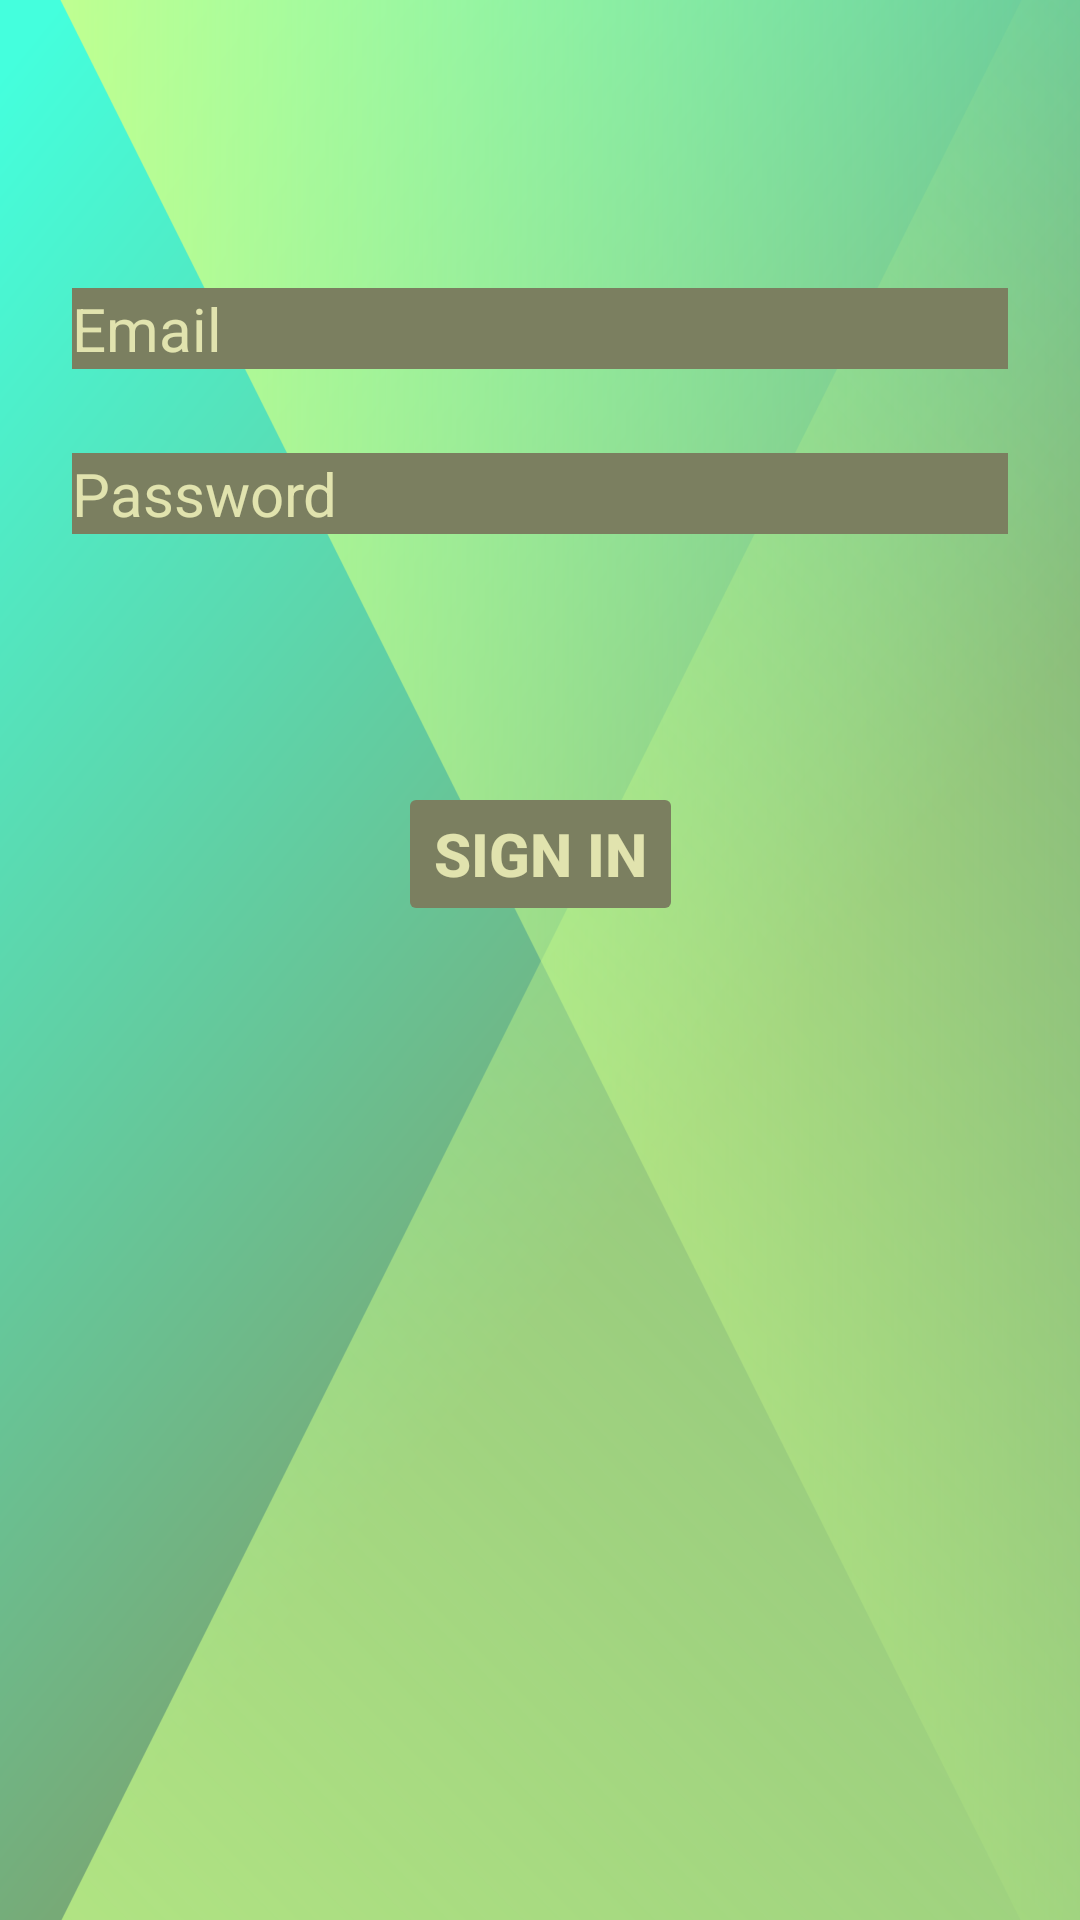

Android layout source for this screen:
<!-- AndroidManifest.xml: application theme Theme.TMS_AnOnl_17_Lesson_29 -->
<!-- res/layout/fragment_login.xml -->
<?xml version="1.0" encoding="utf-8"?>
<androidx.constraintlayout.widget.ConstraintLayout
    xmlns:android="http://schemas.android.com/apk/res/android"
    xmlns:app="http://schemas.android.com/apk/res-auto"
    xmlns:tools="http://schemas.android.com/tools"
    android:id="@+id/container"
    android:layout_width="match_parent"
    android:layout_height="match_parent"
    android:paddingBottom="@dimen/fragment_vertical_margin"
    android:paddingLeft="@dimen/fragment_horizontal_margin"
    android:paddingRight="@dimen/fragment_horizontal_margin"
    android:paddingTop="@dimen/fragment_vertical_margin"
    tools:context=".ui.login.LoginFragment">

    <ImageView
        android:id="@+id/imageBackgroundFragment"
        android:layout_width="600dp"
        android:layout_height="800dp"
        android:src="@drawable/backgrounfragments"
        app:layout_constraintBottom_toBottomOf="parent"
        app:layout_constraintEnd_toEndOf="parent"
        app:layout_constraintStart_toStartOf="parent"
        app:layout_constraintTop_toTopOf="parent" />

    <EditText
        android:id="@+id/username"
        android:layout_width="0dp"
        android:layout_height="wrap_content"
        android:layout_marginStart="24dp"
        android:layout_marginTop="96dp"
        android:layout_marginEnd="24dp"
        android:background="#7B7F60"
        android:hint="@string/prompt_email"
        android:inputType="textEmailAddress"
        android:selectAllOnFocus="true"
        android:textColorHint="#E1E3AE"
        android:textSize="20sp"
        app:layout_constraintEnd_toEndOf="parent"
        app:layout_constraintStart_toStartOf="parent"
        app:layout_constraintTop_toTopOf="parent" />

    <EditText
        android:id="@+id/password"
        android:layout_width="0dp"
        android:layout_height="wrap_content"
        android:layout_marginStart="24dp"
        android:layout_marginTop="28dp"
        android:layout_marginEnd="24dp"
        android:background="#7B7F60"
        android:hint="@string/prompt_password"
        android:imeActionLabel="@string/action_sign_in_short"
        android:imeOptions="actionDone"
        android:inputType="textPassword"
        android:selectAllOnFocus="true"
        android:textColorHint="#E1E3AE"
        android:textSize="20sp"
        app:layout_constraintEnd_toEndOf="parent"
        app:layout_constraintHorizontal_bias="0.0"
        app:layout_constraintStart_toStartOf="parent"
        app:layout_constraintTop_toBottomOf="@+id/username" />

    <Button
        android:id="@+id/login"
        android:layout_width="wrap_content"
        android:layout_height="wrap_content"
        android:layout_gravity="start"
        android:layout_marginStart="48dp"
        android:layout_marginTop="16dp"
        android:layout_marginEnd="48dp"
        android:layout_marginBottom="64dp"
        android:backgroundTint="#7B7F60"
        android:enabled="false"
        android:text="@string/action_sign_in"
        android:textColor="#E1E3AE"
        android:textSize="20sp"
        android:textStyle="bold"
        app:layout_constraintBottom_toBottomOf="parent"
        app:layout_constraintEnd_toEndOf="parent"
        app:layout_constraintStart_toStartOf="parent"
        app:layout_constraintTop_toBottomOf="@+id/password"
        app:layout_constraintVertical_bias="0.2" />

</androidx.constraintlayout.widget.ConstraintLayout>
<!-- resources referenced by this layout -->
<resources>
  <!-- drawable backgrounfragments (drawable) -->
  <vector xmlns:android="http://schemas.android.com/apk/res/android"
      xmlns:aapt="http://schemas.android.com/aapt"
      android:width="1dp"
      android:height="2dp"
      android:viewportWidth="1"
      android:viewportHeight="2">
    <path
        android:pathData="M1,0l-0,2l-1,0l-0,-2z"
        android:fillColor="#77aa77"/>
    <path
        android:pathData="M1,0l-0,2l-1,0l-0,-2z">
      <aapt:attr name="android:fillColor">
        <gradient 
            android:startX="1.2032"
            android:startY="0.4261"
            android:endX="0.4261"
            android:endY="-0.2032"
            android:type="linear">
          <item android:offset="0" android:color="#FF77AA77"/>
          <item android:offset="1" android:color="#FF44FFDD"/>
        </gradient>
      </aapt:attr>
    </path>
    <path
        android:pathData="M0,0l1,0l-0,2z">
      <aapt:attr name="android:fillColor">
        <gradient 
            android:startX="1"
            android:startY="0"
            android:endX="0"
            android:endY="0"
            android:type="linear">
          <item android:offset="0" android:color="#00CCFF88"/>
          <item android:offset="1" android:color="#FFCCFF88"/>
        </gradient>
      </aapt:attr>
    </path>
    <path
        android:pathData="M0,2l1,0l-0,-2z">
      <aapt:attr name="android:fillColor">
        <gradient 
            android:startX="1"
            android:startY="0"
            android:endX="-1"
            android:endY="2"
            android:type="linear">
          <item android:offset="0" android:color="#00CCFF88"/>
          <item android:offset="1" android:color="#FFCCFF88"/>
        </gradient>
      </aapt:attr>
    </path>
  </vector>
  <string name="action_sign_in">Sign in</string>
  <string name="action_sign_in_short">Sign in</string>
  <string name="prompt_email">Email</string>
  <string name="prompt_password">Password</string>
  <style name="Theme.TMS_AnOnl_17_Lesson_29" parent="Base.Theme.TMS_AnOnl_17_Lesson_29" />
  <style name="Base.Theme.TMS_AnOnl_17_Lesson_29" parent="Theme.Material3.DayNight.NoActionBar">
          
          
      </style>
</resources>
